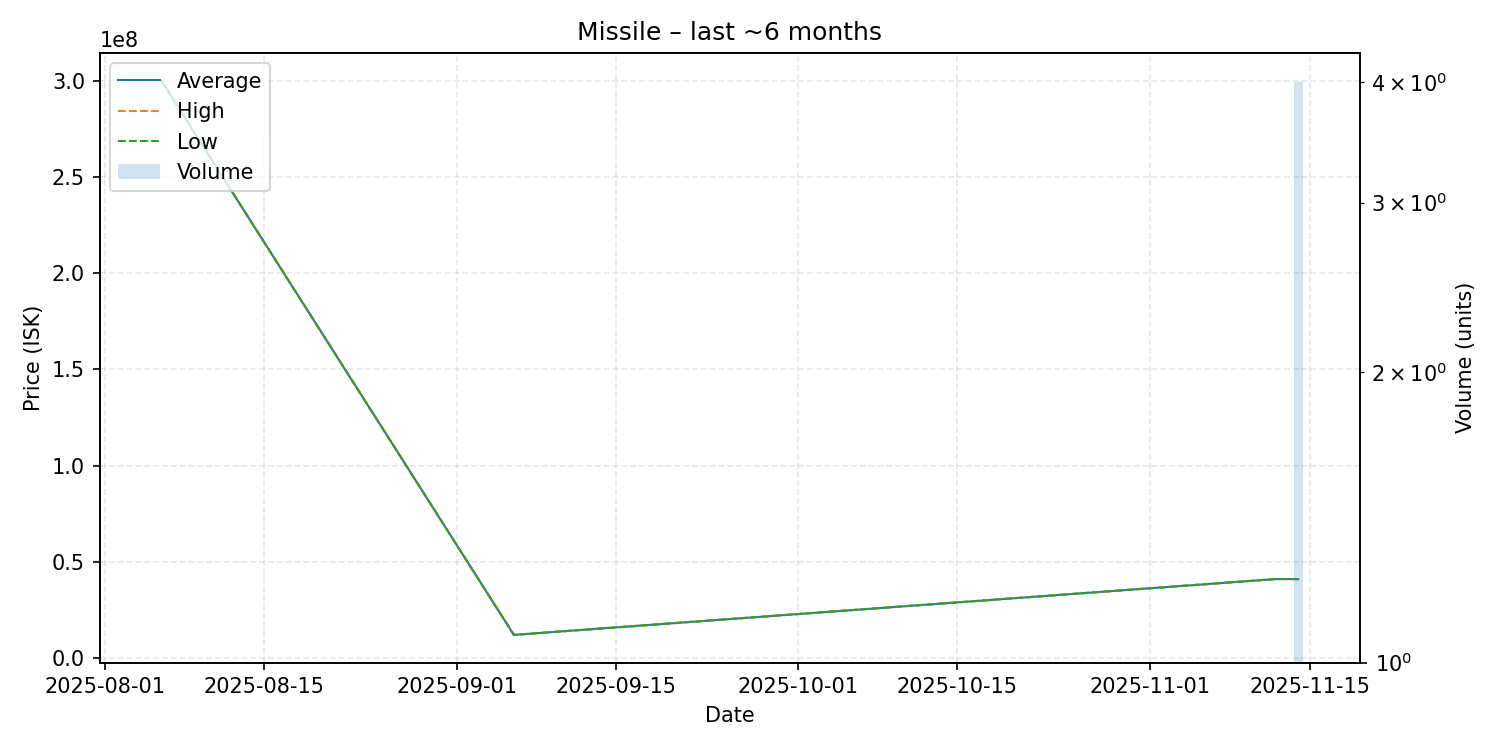

The data file committed next to this chart (first rows):
date, average, highest, lowest, order_count, volume
2025-08-06, 300000000, 300000000, 300000000, 1, 1
2025-09-06, 12000000, 12000000, 12000000, 1, 1
2025-11-12, 41000000, 41000000, 41000000, 1, 1
2025-11-14, 41000000, 41000000, 41000000, 1, 4
